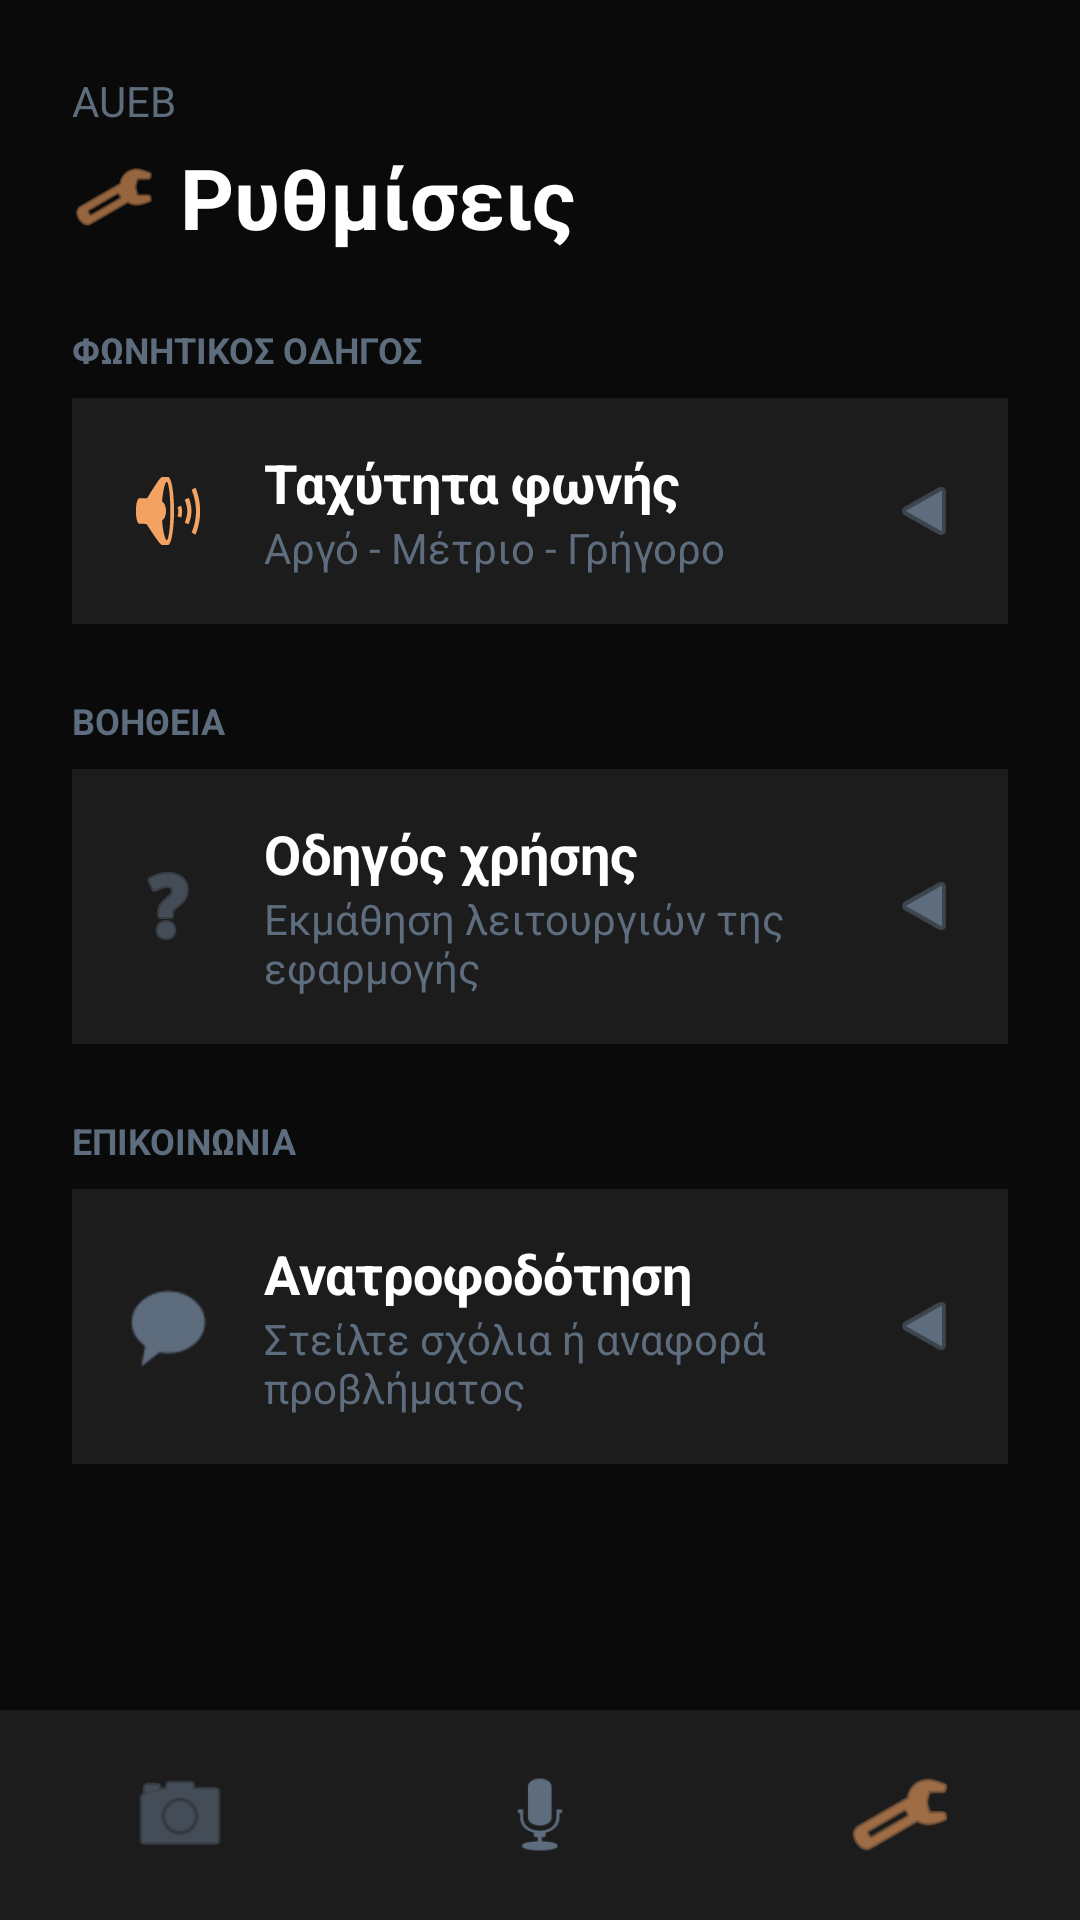

Write the Android layout XML for this screen, with the resource values it uses.
<!-- AndroidManifest.xml: application theme Theme.AUEBNavigator -->
<!-- res/layout/activity_settings.xml -->
<?xml version="1.0" encoding="utf-8"?>
<androidx.constraintlayout.widget.ConstraintLayout
    xmlns:android="http://schemas.android.com/apk/res/android"
    xmlns:app="http://schemas.android.com/apk/res-auto"
    android:layout_width="match_parent"
    android:layout_height="match_parent"
    android:background="#0A0A0A">

    <LinearLayout
        android:id="@+id/header"
        android:layout_width="match_parent"
        android:layout_height="wrap_content"
        android:orientation="vertical"
        android:padding="24dp"
        app:layout_constraintTop_toTopOf="parent">

        <TextView
            android:layout_width="wrap_content"
            android:layout_height="wrap_content"
            android:text="AUEB"
            android:textColor="#5E6D7E"
            android:textSize="14sp" />

        <LinearLayout
            android:layout_width="match_parent"
            android:layout_height="wrap_content"
            android:orientation="horizontal"
            android:gravity="center_vertical"
            android:layout_marginTop="4dp">

            <ImageView
                android:layout_width="28dp"
                android:layout_height="28dp"
                android:src="@android:drawable/ic_menu_manage"
                app:tint="#F4A261"
                android:layout_marginEnd="8dp"/>

            <TextView
                android:layout_width="wrap_content"
                android:layout_height="wrap_content"
                android:text="Ρυθμίσεις"
                android:textColor="#FFFFFF"
                android:textSize="28sp"
                android:textStyle="bold" />
        </LinearLayout>
    </LinearLayout>

    <LinearLayout
        android:layout_width="match_parent"
        android:layout_height="0dp"
        android:orientation="vertical"
        android:paddingStart="24dp"
        android:paddingEnd="24dp"
        app:layout_constraintTop_toBottomOf="@id/header"
        app:layout_constraintBottom_toTopOf="@id/bottom_nav_bar">

        <TextView
            android:layout_width="wrap_content"
            android:layout_height="wrap_content"
            android:text="ΦΩΝΗΤΙΚΟΣ ΟΔΗΓΟΣ"
            android:textColor="#5E6D7E"
            android:textSize="12sp"
            android:textStyle="bold"
            android:layout_marginBottom="8dp" />

        <LinearLayout
            android:id="@+id/btn_voice_speed"
            android:layout_width="match_parent"
            android:layout_height="wrap_content"
            android:orientation="horizontal"
            android:background="#1C1C1C"
            android:padding="16dp"
            android:gravity="center_vertical"
            android:layout_marginBottom="24dp">

            <ImageView
                android:layout_width="32dp"
                android:layout_height="32dp"
                android:src="@android:drawable/ic_lock_silent_mode_off"
                app:tint="#F4A261" /> <LinearLayout
            android:layout_width="0dp"
            android:layout_height="wrap_content"
            android:layout_weight="1"
            android:orientation="vertical"
            android:paddingStart="16dp">

            <TextView
                android:layout_width="wrap_content"
                android:layout_height="wrap_content"
                android:text="Ταχύτητα φωνής"
                android:textColor="#FFFFFF"
                android:textSize="18sp"
                android:textStyle="bold" />

            <TextView
                android:layout_width="wrap_content"
                android:layout_height="wrap_content"
                android:text="Αργό - Μέτριο - Γρήγορο"
                android:textColor="#5E6D7E"
                android:textSize="14sp" />
        </LinearLayout>

            <ImageView
                android:layout_width="24dp"
                android:layout_height="24dp"
                android:src="@android:drawable/ic_media_play"
                android:rotation="180"
                app:tint="#5E6D7E" />
        </LinearLayout>

        <TextView
            android:layout_width="wrap_content"
            android:layout_height="wrap_content"
            android:text="ΒΟΗΘΕΙΑ"
            android:textColor="#5E6D7E"
            android:textSize="12sp"
            android:textStyle="bold"
            android:layout_marginBottom="8dp" />

        <LinearLayout
            android:id="@+id/btn_user_guide"
            android:layout_width="match_parent"
            android:layout_height="wrap_content"
            android:orientation="horizontal"
            android:background="#1C1C1C"
            android:padding="16dp"
            android:gravity="center_vertical"
            android:layout_marginBottom="24dp">

            <ImageView
                android:layout_width="32dp"
                android:layout_height="32dp"
                android:src="@android:drawable/ic_menu_help"
                app:tint="#5E6D7E" />

            <LinearLayout
                android:layout_width="0dp"
                android:layout_height="wrap_content"
                android:layout_weight="1"
                android:orientation="vertical"
                android:paddingStart="16dp">

                <TextView
                    android:layout_width="wrap_content"
                    android:layout_height="wrap_content"
                    android:text="Οδηγός χρήσης"
                    android:textColor="#FFFFFF"
                    android:textSize="18sp"
                    android:textStyle="bold" />

                <TextView
                    android:layout_width="wrap_content"
                    android:layout_height="wrap_content"
                    android:text="Εκμάθηση λειτουργιών της εφαρμογής"
                    android:textColor="#5E6D7E"
                    android:textSize="14sp" />
            </LinearLayout>

            <ImageView
                android:layout_width="24dp"
                android:layout_height="24dp"
                android:src="@android:drawable/ic_media_play"
                android:rotation="180"
                app:tint="#5E6D7E" />
        </LinearLayout>

        <TextView
            android:layout_width="wrap_content"
            android:layout_height="wrap_content"
            android:text="ΕΠΙΚΟΙΝΩΝΙΑ"
            android:textColor="#5E6D7E"
            android:textSize="12sp"
            android:textStyle="bold"
            android:layout_marginBottom="8dp" />

        <LinearLayout
            android:id="@+id/btn_feedback"
            android:layout_width="match_parent"
            android:layout_height="wrap_content"
            android:orientation="horizontal"
            android:background="#1C1C1C"
            android:padding="16dp"
            android:gravity="center_vertical">

            <ImageView
                android:layout_width="32dp"
                android:layout_height="32dp"
                android:src="@android:drawable/sym_action_chat"
                app:tint="#5E6D7E" />

            <LinearLayout
                android:layout_width="0dp"
                android:layout_height="wrap_content"
                android:layout_weight="1"
                android:orientation="vertical"
                android:paddingStart="16dp">

                <TextView
                    android:layout_width="wrap_content"
                    android:layout_height="wrap_content"
                    android:text="Ανατροφοδότηση"
                    android:textColor="#FFFFFF"
                    android:textSize="18sp"
                    android:textStyle="bold" />

                <TextView
                    android:layout_width="wrap_content"
                    android:layout_height="wrap_content"
                    android:text="Στείλτε σχόλια ή αναφορά προβλήματος"
                    android:textColor="#5E6D7E"
                    android:textSize="14sp" />
            </LinearLayout>

            <ImageView
                android:layout_width="24dp"
                android:layout_height="24dp"
                android:src="@android:drawable/ic_media_play"
                android:rotation="180"
                app:tint="#5E6D7E" />
        </LinearLayout>

        <SeekBar
            android:id="@+id/seekBarSpeed"
            android:layout_width="0dp"
            android:layout_height="0dp"
            android:visibility="gone" />
        <TextView
            android:id="@+id/tvSpeedValue"
            android:layout_width="0dp"
            android:layout_height="0dp"
            android:visibility="gone" />

    </LinearLayout>

    <LinearLayout
        android:id="@+id/bottom_nav_bar"
        android:layout_width="match_parent"
        android:layout_height="70dp"
        android:orientation="horizontal"
        android:background="#1C1C1C"
        android:gravity="center"
        app:layout_constraintBottom_toBottomOf="parent">

        <ImageView
            android:id="@+id/nav_camera"
            android:layout_width="0dp"
            android:layout_height="35dp"
            android:layout_weight="1"
            android:src="@android:drawable/ic_menu_camera"
            app:tint="#5E6D7E" />

        <ImageView
            android:id="@+id/nav_home"
            android:layout_width="0dp"
            android:layout_height="35dp"
            android:layout_weight="1"
            android:src="@android:drawable/ic_btn_speak_now"
            app:tint="#5E6D7E" />

        <ImageView
            android:id="@+id/nav_settings"
            android:layout_width="0dp"
            android:layout_height="35dp"
            android:layout_weight="1"
            android:src="@android:drawable/ic_menu_manage"
            app:tint="#F4A261" />
    </LinearLayout>

</androidx.constraintlayout.widget.ConstraintLayout>
<!-- resources referenced by this layout -->
<resources>
  <style name="Theme.AUEBNavigator" parent="Base.Theme.AUEBNavigator" />
  <style name="Base.Theme.AUEBNavigator" parent="Theme.Material3.DayNight.NoActionBar">
          
          
      </style>
</resources>
